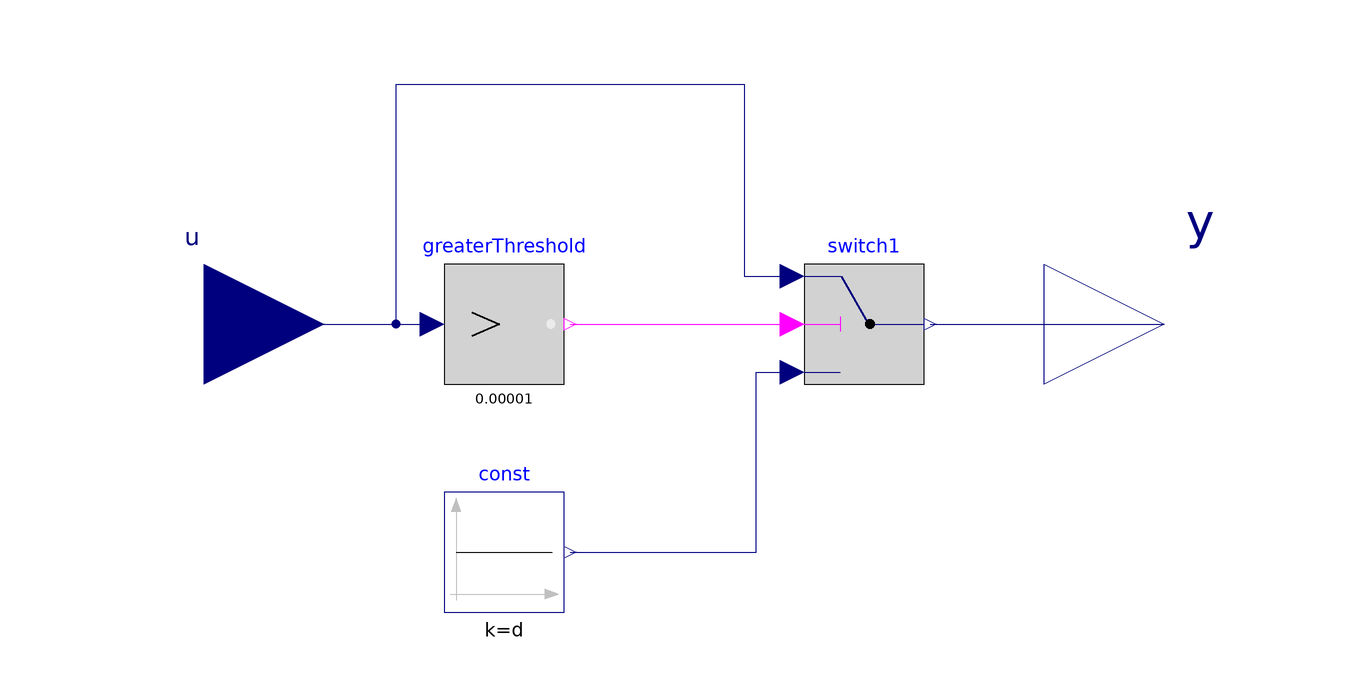

The component connection diagram of the Modelica model below, drawn from its own Placement and Line annotations.

model InputSignalCheck "Checks if a input signal is greater than 0 and otherwise puts out an default value"
  Modelica.Blocks.Interfaces.RealInput u
    annotation (Placement(transformation(extent={{-100,-20},{-60,20}}),
        iconTransformation(extent={{-100,-20},{-60,20}})));
  Modelica.Blocks.Interfaces.RealOutput y annotation (Placement(transformation(
          extent={{60,-20},{100,20}}),  iconTransformation(extent={{60,-20},{
            100,20}})));
  Modelica.Blocks.Logical.GreaterThreshold greaterThreshold(threshold=0.00001)
    annotation (Placement(transformation(extent={{-40,-10},{-20,10}})));
  Modelica.Blocks.Logical.Switch switch1
    annotation (Placement(transformation(extent={{20,-10},{40,10}})));
  parameter Real d = 0 "Default Value";
  Modelica.Blocks.Sources.Constant const(k=d)
    annotation (Placement(transformation(extent={{-40,-48},{-20,-28}})));
equation
  connect(u, greaterThreshold.u)
    annotation (Line(points={{-80,0},{-42,0}},  color={0,0,127}));
  connect(greaterThreshold.y, switch1.u2)
    annotation (Line(points={{-19,0},{18,0}}, color={255,0,255}));
  connect(u, switch1.u1) annotation (Line(points={{-80,0},{-48,0},{-48,40},{
          10,40},{10,8},{18,8}},
                              color={0,0,127}));
  connect(switch1.y, y)
    annotation (Line(points={{41,0},{80,0}},  color={0,0,127}));
  connect(const.y, switch1.u3) annotation (Line(points={{-19,-38},{12,-38},{
          12,-8},{18,-8}}, color={0,0,127}));
  annotation (Icon(coordinateSystem(preserveAspectRatio=false, extent={{-60,
            -60},{60,60}})),                                     Diagram(
        coordinateSystem(preserveAspectRatio=false, extent={{-60,-60},{60,60}})));
end InputSignalCheck;